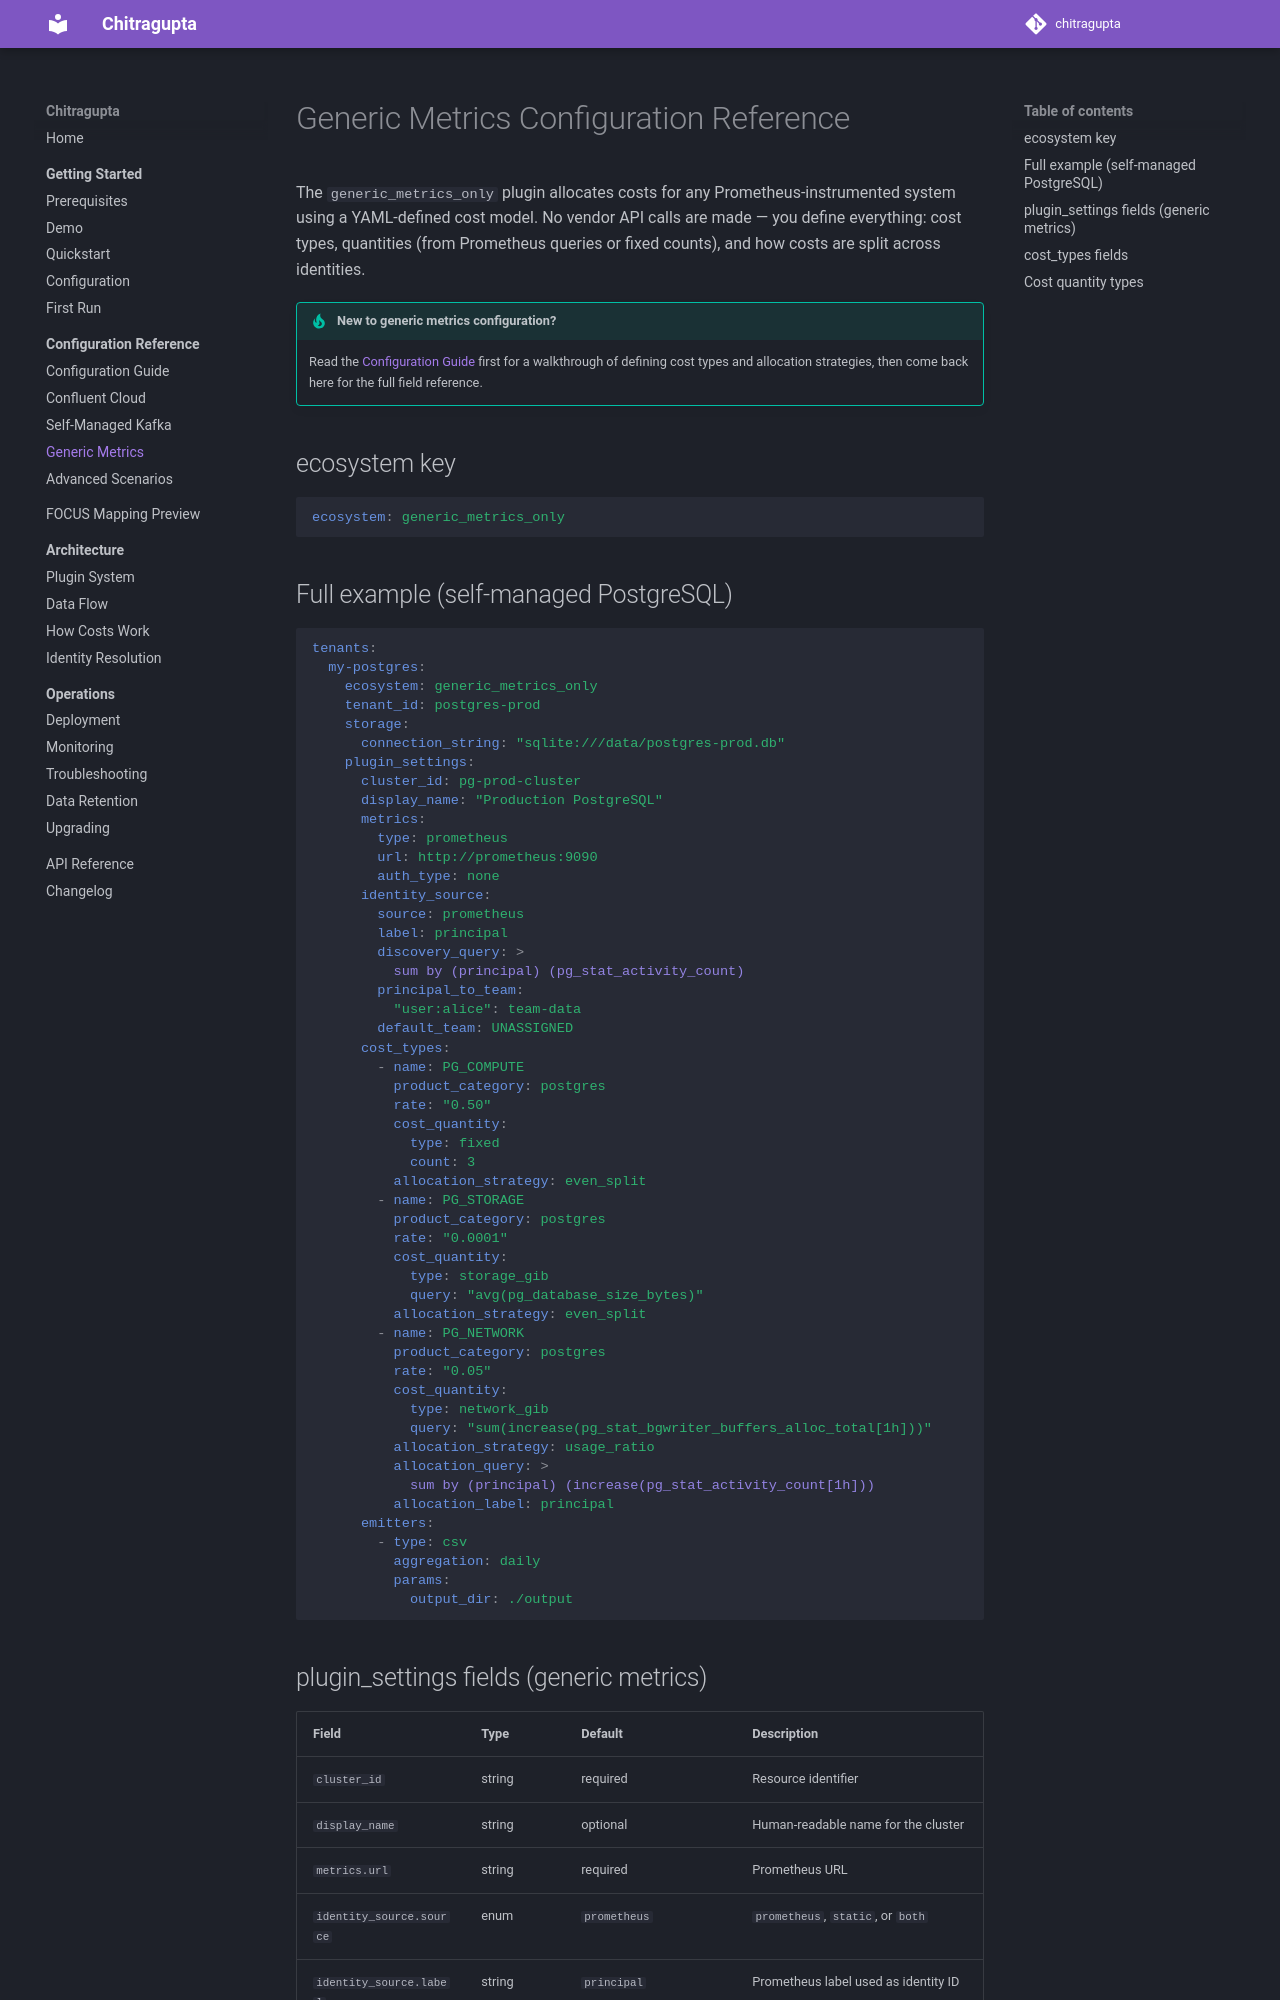

repository: waliaabhishek/chitragupta · page: 2.4.0/configuration/generic-metrics-reference/index.html · generator: mkdocs

# Generic Metrics Configuration Reference

The `generic_metrics_only` plugin allocates costs for any Prometheus-instrumented system
using a YAML-defined cost model. No vendor API calls are made — you define everything:
cost types, quantities (from Prometheus queries or fixed counts), and how costs are
split across identities.

!!! tip "New to generic metrics configuration?"
    Read the [Configuration Guide](guide.md#configuring-generic-metrics) first
    for a walkthrough of defining cost types and allocation strategies, then come
    back here for the full field reference.

## ecosystem key

```yaml
ecosystem: generic_metrics_only
```

## Full example (self-managed PostgreSQL)

```yaml
tenants:
  my-postgres:
    ecosystem: generic_metrics_only
    tenant_id: postgres-prod
    storage:
      connection_string: "sqlite:///data/postgres-prod.db"
    plugin_settings:
      cluster_id: pg-prod-cluster
      display_name: "Production PostgreSQL"
      metrics:
        type: prometheus
        url: http://prometheus:9090
        auth_type: none
      identity_source:
        source: prometheus
        label: principal
        discovery_query: >
          sum by (principal) (pg_stat_activity_count)
        principal_to_team:
          "user:alice": team-data
        default_team: UNASSIGNED
      cost_types:
        - name: PG_COMPUTE
          product_category: postgres
          rate: "0.50"
          cost_quantity:
            type: fixed
            count: 3
          allocation_strategy: even_split
        - name: PG_STORAGE
          product_category: postgres
          rate: "0.0001"
          cost_quantity:
            type: storage_gib
            query: "avg(pg_database_size_bytes)"
          allocation_strategy: even_split
        - name: PG_NETWORK
          product_category: postgres
          rate: "0.05"
          cost_quantity:
            type: network_gib
            query: "sum(increase(pg_stat_bgwriter_buffers_alloc_total[1h]))"
          allocation_strategy: usage_ratio
          allocation_query: >
            sum by (principal) (increase(pg_stat_activity_count[1h]))
          allocation_label: principal
      emitters:
        - type: csv
          aggregation: daily
          params:
            output_dir: ./output
```
